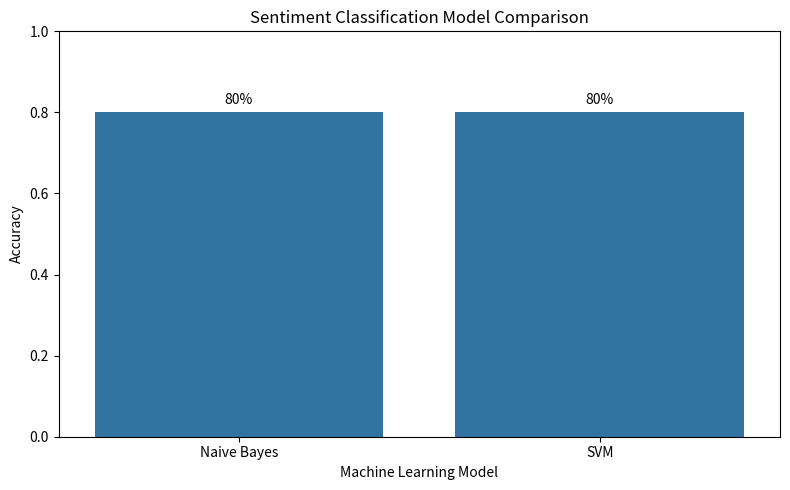

The script that saved this image:
import matplotlib.pyplot as plt
import seaborn as sns


# ---------------------------------
# Model Results
# ---------------------------------
models = [
    "Naive Bayes",
    "SVM"
]

accuracies = [
    0.80,
    0.80
]


# ---------------------------------
# Print Results
# ---------------------------------
print("=" * 50)
print("MACHINE LEARNING MODEL COMPARISON")
print("=" * 50)

for model, accuracy in zip(models, accuracies):
    print(f"{model}: {accuracy:.0%}")


# ---------------------------------
# Create Bar Chart
# ---------------------------------
plt.figure(figsize=(8, 5))

sns.barplot(
    x=models,
    y=accuracies
)

plt.title("Sentiment Classification Model Comparison")
plt.xlabel("Machine Learning Model")
plt.ylabel("Accuracy")

plt.ylim(0, 1)

# Show accuracy on bars
for i, accuracy in enumerate(accuracies):
    plt.text(
        i,
        accuracy + 0.02,
        f"{accuracy:.0%}",
        ha="center"
    )

plt.tight_layout()
plt.show()


print("\nML model comparison visualization completed successfully!")
